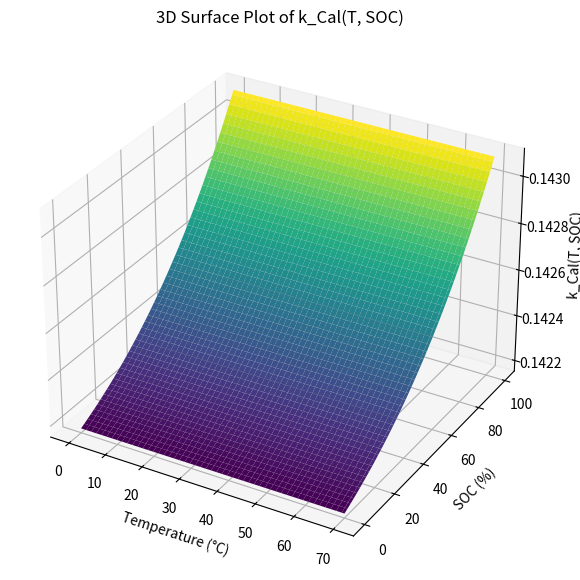

The script that saved this image:
import numpy as np
import matplotlib.pyplot as plt
from mpl_toolkits.mplot3d import Axes3D

def Ua(SOC):

    return  0.123

# Constants and parameters
k_Cal_Ref = 3.69e-4  # h^-0.5
Ea_Cal = 2.06e4      # J/mol
T_Ref = 298.15       # K (25°C)
Rg = 8.314           # J/(mol*K)
alpha = 0.384        # Dimensionless
F = 96485            # C/mol (Faraday constant)
UaRef = 0.123        # V (Reference potential)
k0 = 0.142           # Dimensionless offset

# Function for kCal(T, SOC)
def kCal(T_kelvin, SOC):
    term1 = np.exp(-Ea_Cal / Rg * (1/T_kelvin - 1/T_Ref))
    term2 = np.exp(alpha * F * (UaRef - Ua(SOC)) / (Rg * T_Ref))
    return k_Cal_Ref * term1 * term2 + k0

# Generating a meshgrid for temperature in Celsius and SOC
temperature_celsius = np.linspace(0, 70, 100)  # From 0°C to 70°C
temperature_kelvin = temperature_celsius + 273.15  # Converting to Kelvin
soc_range = np.linspace(0, 100, 100)  # From 0% to 100%
T_mesh_celsius, SOC_mesh = np.meshgrid(temperature_celsius, soc_range)

# Calculating k_Cal for each combination of temperature and SOC
k_Cal_mesh_celsius = np.array([[kCal(T, SOC) for SOC in soc_row] for T, soc_row in zip(temperature_kelvin, SOC_mesh)])

# Plotting the 3D graph with temperature in Celsius
fig = plt.figure(figsize=(10, 7))
ax = fig.add_subplot(111, projection='3d')
surf = ax.plot_surface(T_mesh_celsius, SOC_mesh, k_Cal_mesh_celsius, cmap='viridis')

# Labels and title with temperature in Celsius
ax.set_xlabel('Temperature (°C)')
ax.set_ylabel('SOC (%)')
ax.set_zlabel('k_Cal(T, SOC)')
ax.set_title('3D Surface Plot of k_Cal(T, SOC)')

# # Adding a color bar
# fig.colorbar(surf, ax=ax, shrink=0.5, aspect=5)

plt.show()
